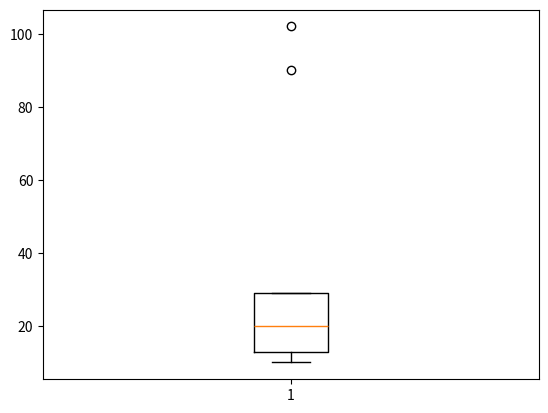

This figure's Python source:
# -*- coding: utf-8 -*-
"""exp2.ipynb

Automatically generated by Colab.

Original file is located at
    https://colab.research.google.com/<link-removed>
"""

import matplotlib.pyplot as plt
import numpy as np
import pandas as pd
data = [10, 12, 13, 15, 20, 28, 29, 102, 90]
plt.boxplot(data)

out = []
threshold = 1
mean = np.mean(data)
sd = np.std(data)

for i in data:
    z = (i - mean)/sd
    print(f"Element {i} : {z}")

    if np.abs(z) > threshold:
        out.append(i)

print(out)

sort = sorted(data)
q1, q3 = np.percentile(sort, [25, 75])
print(q1, q3)
inter = q3 - q1
print(inter)
upper = q3 + (1.5 * inter)
lower = q1 - (1.5 * inter)
print(upper, lower)

remove = []

for i in sort:
    if ((i > upper) | (i < lower)):
        remove.append(i)

print(remove)

